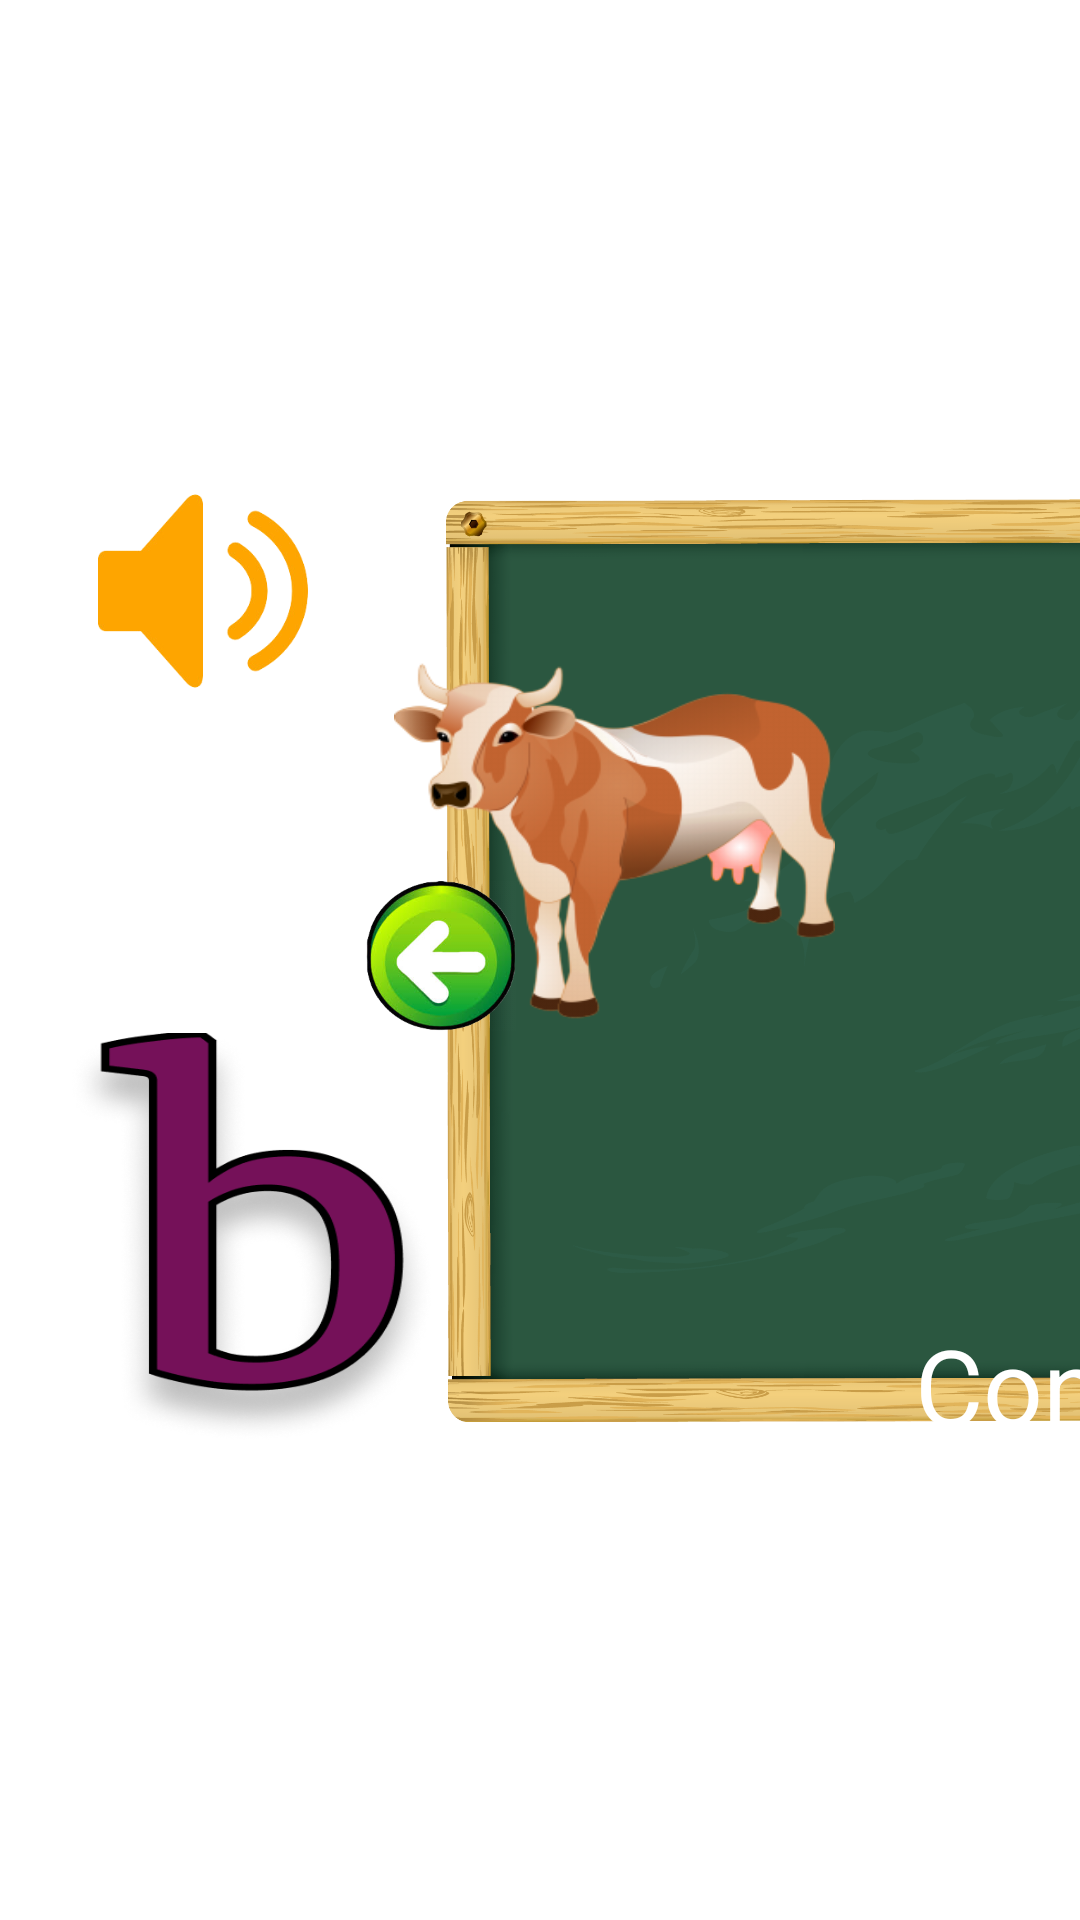

Write the Android layout XML for this screen, with the resource values it uses.
<!-- AndroidManifest.xml: application theme Theme.Education -->
<!-- res/layout/activity_abc.xml -->
<?xml version="1.0" encoding="utf-8"?>
<androidx.constraintlayout.widget.ConstraintLayout xmlns:android="http://schemas.android.com/apk/res/android"
    xmlns:app="http://schemas.android.com/apk/res-auto"
    xmlns:tools="http://schemas.android.com/tools"
    android:layout_width="match_parent"
    android:layout_height="match_parent"
    tools:context=".abc.Activity_ChiTietHocChuCai">


    <ImageView
        android:id="@+id/imgbackground"
        android:layout_width="wrap_content"
        android:layout_height="wrap_content"
        android:scaleType="fitXY"
        app:layout_constraintBottom_toBottomOf="parent"
        app:layout_constraintEnd_toEndOf="parent"
        app:layout_constraintHorizontal_bias="1.0"
        app:layout_constraintStart_toStartOf="parent"
        app:layout_constraintTop_toTopOf="parent"
        app:layout_constraintVertical_bias="1.0"
        app:srcCompat="@drawable/hinhnenmenu" />

    <ImageView
        android:id="@+id/imageView3"
        android:layout_width="423dp"
        android:layout_height="308dp"
        android:layout_marginStart="152dp"
        android:background="@drawable/broad2"
        android:scaleType="center"
        app:layout_constraintBottom_toBottomOf="parent"
        app:layout_constraintEnd_toEndOf="parent"
        app:layout_constraintHorizontal_bias="0.474"
        app:layout_constraintStart_toStartOf="@+id/imgbackground"
        app:layout_constraintTop_toTopOf="parent" />

    <ImageView
        android:id="@+id/imageViewhinhhienthi"
        android:layout_width="147dp"
        android:layout_height="124dp"
        android:background="@drawable/cow"
        android:scaleType="center"
        app:layout_constraintBottom_toBottomOf="parent"
        app:layout_constraintEnd_toEndOf="@+id/imgbackground"
        app:layout_constraintHorizontal_bias="0.617"
        app:layout_constraintStart_toStartOf="parent"
        app:layout_constraintTop_toTopOf="parent"
        app:layout_constraintVertical_bias="0.423" />

    <ImageButton
        android:id="@+id/texttenchucai"
        android:layout_width="150dp"
        android:layout_height="150dp"
        app:layout_constraintBottom_toBottomOf="parent"
        app:layout_constraintEnd_toEndOf="parent"
        android:background="@drawable/b"
        app:layout_constraintHorizontal_bias="0.067"
        app:layout_constraintStart_toStartOf="parent"
        app:layout_constraintTop_toTopOf="parent"
        app:layout_constraintVertical_bias="0.703" />

    <ImageButton
        android:id="@+id/btnsoundchucai"
        android:layout_width="70dp"
        android:layout_height="70dp"
        android:background="@drawable/sound"
        app:layout_constraintBottom_toBottomOf="parent"
        app:layout_constraintEnd_toEndOf="parent"
        app:layout_constraintHorizontal_bias="0.113"
        app:layout_constraintStart_toStartOf="parent"
        app:layout_constraintTop_toTopOf="parent"
        app:layout_constraintVertical_bias="0.284" />

    <TextView
        android:id="@+id/textView2"
        android:layout_width="wrap_content"
        android:layout_height="wrap_content"
        android:text="Con bò"
        android:textAlignment="center"
        android:textColor="@color/white"
        android:textSize="35dp"
        app:layout_constraintBottom_toBottomOf="parent"
        app:layout_constraintEnd_toEndOf="parent"
        app:layout_constraintHorizontal_bias="0.62"
        app:layout_constraintStart_toStartOf="@+id/imgbackground"
        app:layout_constraintTop_toTopOf="parent"
        app:layout_constraintVertical_bias="0.739" />

    <ImageButton
        android:id="@+id/button3"
        android:layout_width="50dp"
        android:layout_height="50dp"
        android:background="@drawable/prev"
        app:layout_constraintBottom_toBottomOf="parent"
        app:layout_constraintEnd_toEndOf="parent"
        app:layout_constraintHorizontal_bias="0.394"
        app:layout_constraintStart_toStartOf="parent"
        app:layout_constraintTop_toTopOf="parent"
        app:layout_constraintVertical_bias="0.498" />

    <ImageButton
        android:id="@+id/button4"
        android:layout_width="50dp"
        android:layout_height="50dp"
        android:background="@drawable/next"
        android:text="Button"
        app:layout_constraintBottom_toBottomOf="parent"
        app:layout_constraintEnd_toEndOf="parent"
        app:layout_constraintHorizontal_bias="0.776"
        app:layout_constraintStart_toStartOf="parent"
        app:layout_constraintTop_toTopOf="parent"
        app:layout_constraintVertical_bias="0.498" />

    <ImageButton
        android:id="@+id/buttonreturn"
        android:layout_width="100dp"
        android:layout_height="100dp"
        android:layout_marginStart="4dp"
        android:layout_marginTop="4dp"
        android:background="@drawable/homehome"
        android:scaleType="fitXY"
        app:layout_constraintStart_toStartOf="parent"
        app:layout_constraintTop_toTopOf="parent" />

</androidx.constraintlayout.widget.ConstraintLayout>
<!-- resources referenced by this layout -->
<resources>
  <color name="white">#FFFFFFFF</color>
  <!-- drawable b: png bitmap (drawable-v24, 61255 bytes) -->
  <!-- drawable broad2: png bitmap (drawable-v24, 226964 bytes) -->
  <!-- drawable cow: png bitmap (drawable-v24, 39235 bytes) -->
  <!-- drawable hinhnenmenu: jpg bitmap (drawable-v24, 206681 bytes) -->
  <!-- drawable prev: png bitmap (drawable, 59576 bytes) -->
  <!-- drawable sound: png bitmap (drawable-v24, 23692 bytes) -->
  <style name="Theme.Education" parent="Theme.MaterialComponents.DayNight.NoActionBar">
          
          <item name="colorPrimary">@color/purple_200</item>
          <item name="colorPrimaryVariant">@color/purple_700</item>
          <item name="colorOnPrimary">@color/black</item>
          
          <item name="colorSecondary">@color/teal_200</item>
          <item name="colorSecondaryVariant">@color/teal_200</item>
          <item name="colorOnSecondary">@color/black</item>
          
          <item name="android:statusBarColor">?attr/colorPrimaryVariant</item>
          
      </style>
  <color name="purple_200">#FFBB86FC</color>
  <color name="purple_700">#FF3700B3</color>
  <color name="black">#FF000000</color>
  <color name="teal_200">#FF03DAC5</color>
</resources>
